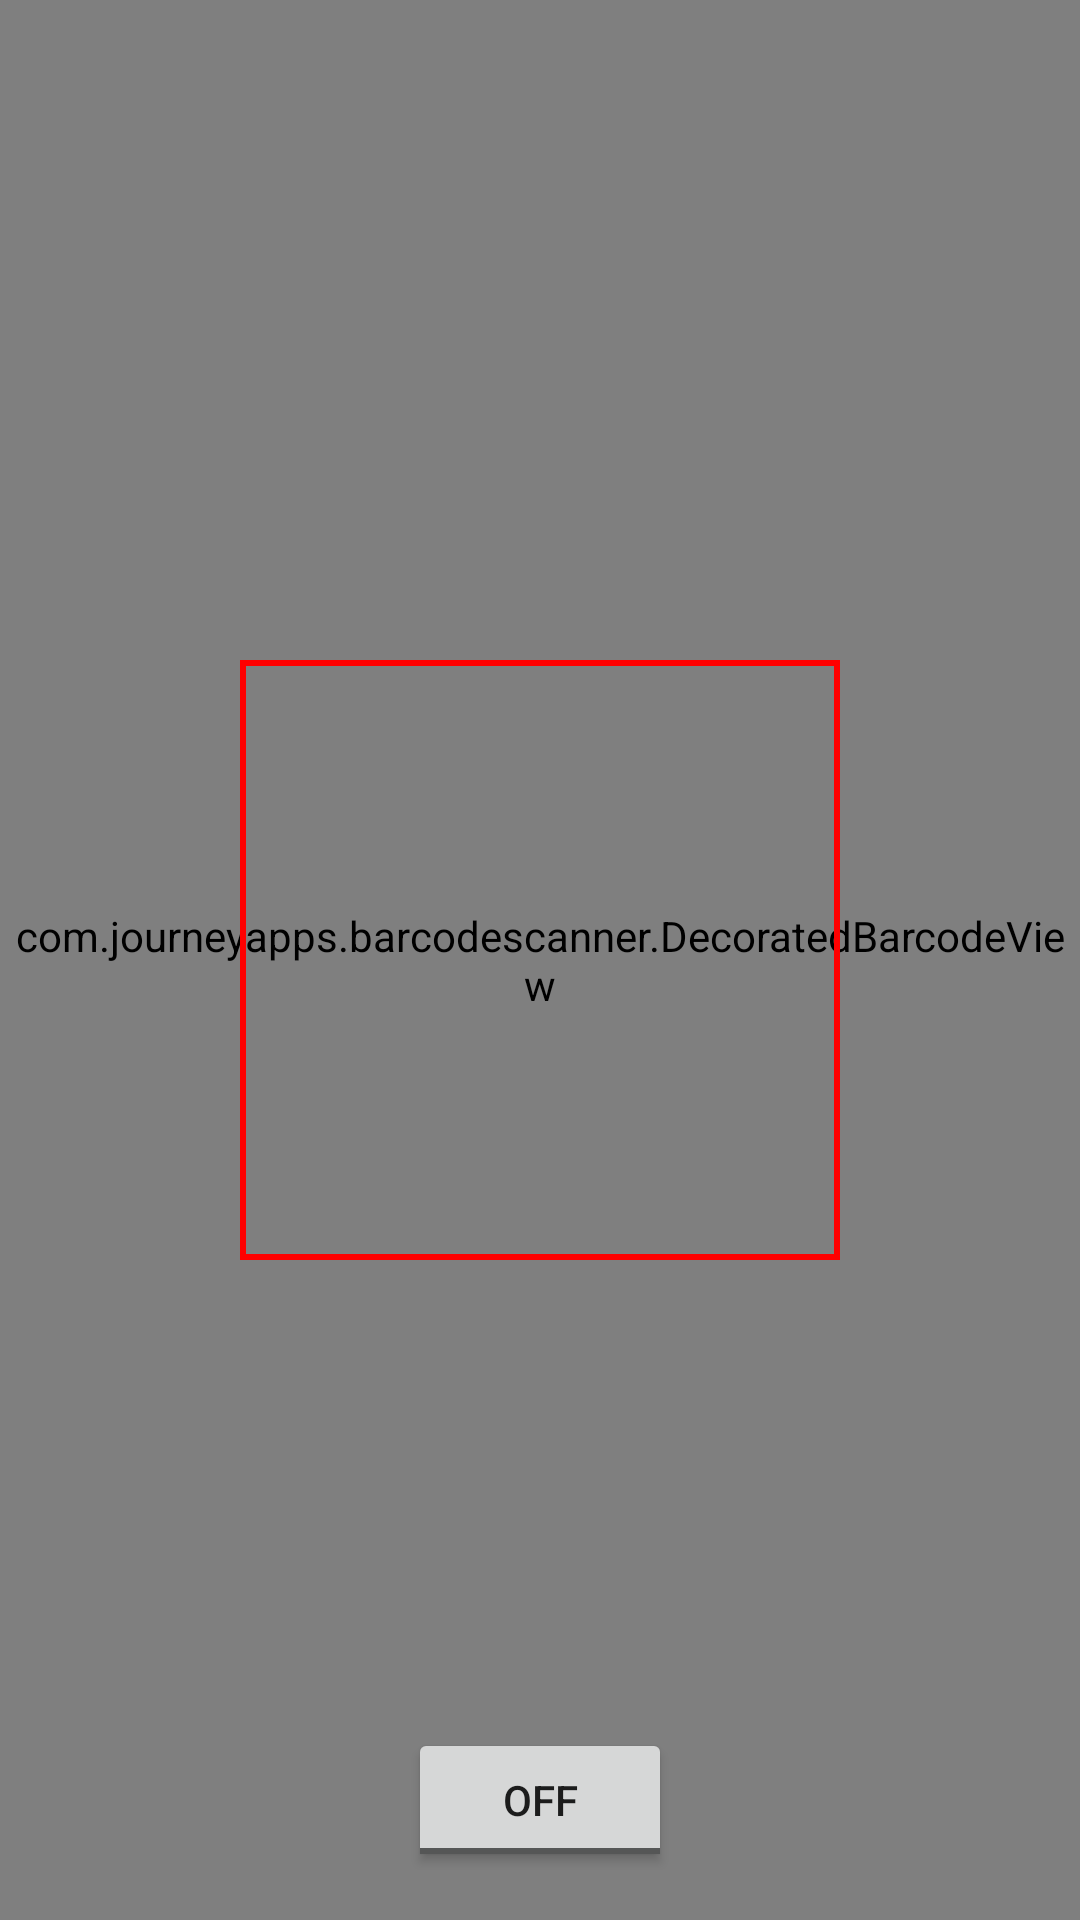

The Android layout XML behind this screen, and the referenced resources:
<!-- AndroidManifest.xml: application theme Theme.EmployeeManager -->
<!-- res/layout/layout_custom_camera.xml -->
<RelativeLayout xmlns:android="http://schemas.android.com/apk/res/android"
    android:layout_width="match_parent"
    android:layout_height="match_parent">

    <com.journeyapps.barcodescanner.DecoratedBarcodeView
        android:id="@+id/zxing_barcode_scanner"
        android:layout_width="match_parent"
        android:layout_height="match_parent" />

    <View
        android:id="@+id/scanning_rectangle"
        android:layout_width="200dp"
        android:layout_height="200dp"
        android:layout_centerInParent="true"
        android:background="@drawable/rectangle_overlay" />

    <ToggleButton
        android:id="@+id/toggle_flashlight"
        android:layout_width="wrap_content"
        android:layout_height="wrap_content"
        android:text="Flashlight"
        android:layout_alignParentBottom="true"
        android:layout_centerHorizontal="true"
        android:layout_marginBottom="16dp" />

</RelativeLayout>
<!-- resources referenced by this layout -->
<resources>
  <!-- drawable rectangle_overlay (drawable) -->
  <shape xmlns:android="http://schemas.android.com/apk/res/android">
      <stroke
          android:width="2dp"
          android:color="#FF0000" />
  
      <size android:width="200dp" android:height="200dp" />
  </shape>
  <style name="Theme.EmployeeManager" parent="Theme.MaterialComponents.Light.NoActionBar">
          
          <item name="colorPrimary">#FFFFFF</item>
          
          <item name="colorSecondary">@color/teal_200</item>
          
      </style>
  <color name="teal_200">#FF03DAC5</color>
</resources>
